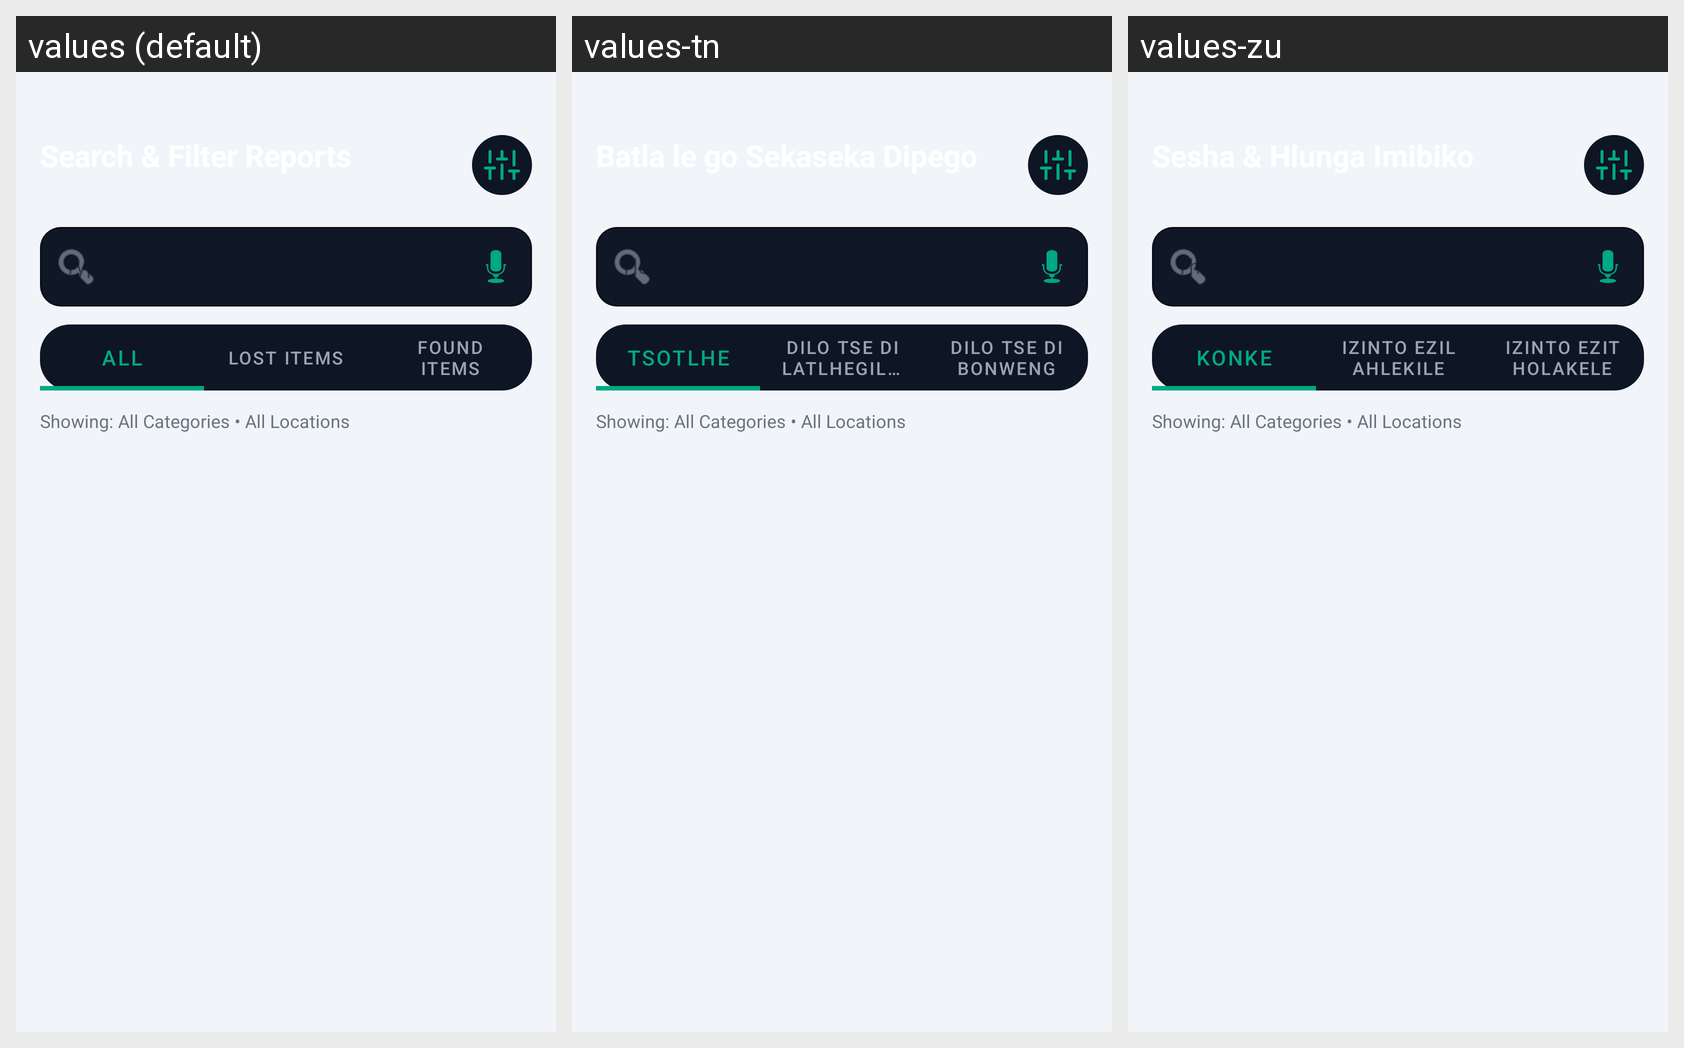

This grid shows one Android layout under several languages. Give, for every string resource on the screen, its name, the default text and each shown locale's text.
Android screen res/layout/fragment_search.xml rendered under 3 locales, left to right: values (default), values-tn, values-zu. Device: Nexus 5 (rendered at 1080×1920; each locale shown at half size, 540×960, under a caption strip naming it); theme Theme.CampusFindApp.
Strings drawn on this screen, with the default value and each locale's value (text and hints the layout hard-codes, and strings that could not be matched under every locale, appear in the picture but are not listed):

tab_all
  values: All
  values-tn: Tsotlhe
  values-zu: Konke

tab_lost_items
  values: Lost Items
  values-tn: Dilo tse di Latlhegileng
  values-zu: Izinto Ezilahlekile

tab_found_items
  values: Found Items
  values-tn: Dilo tse di Bonweng
  values-zu: Izinto Ezitholakele
